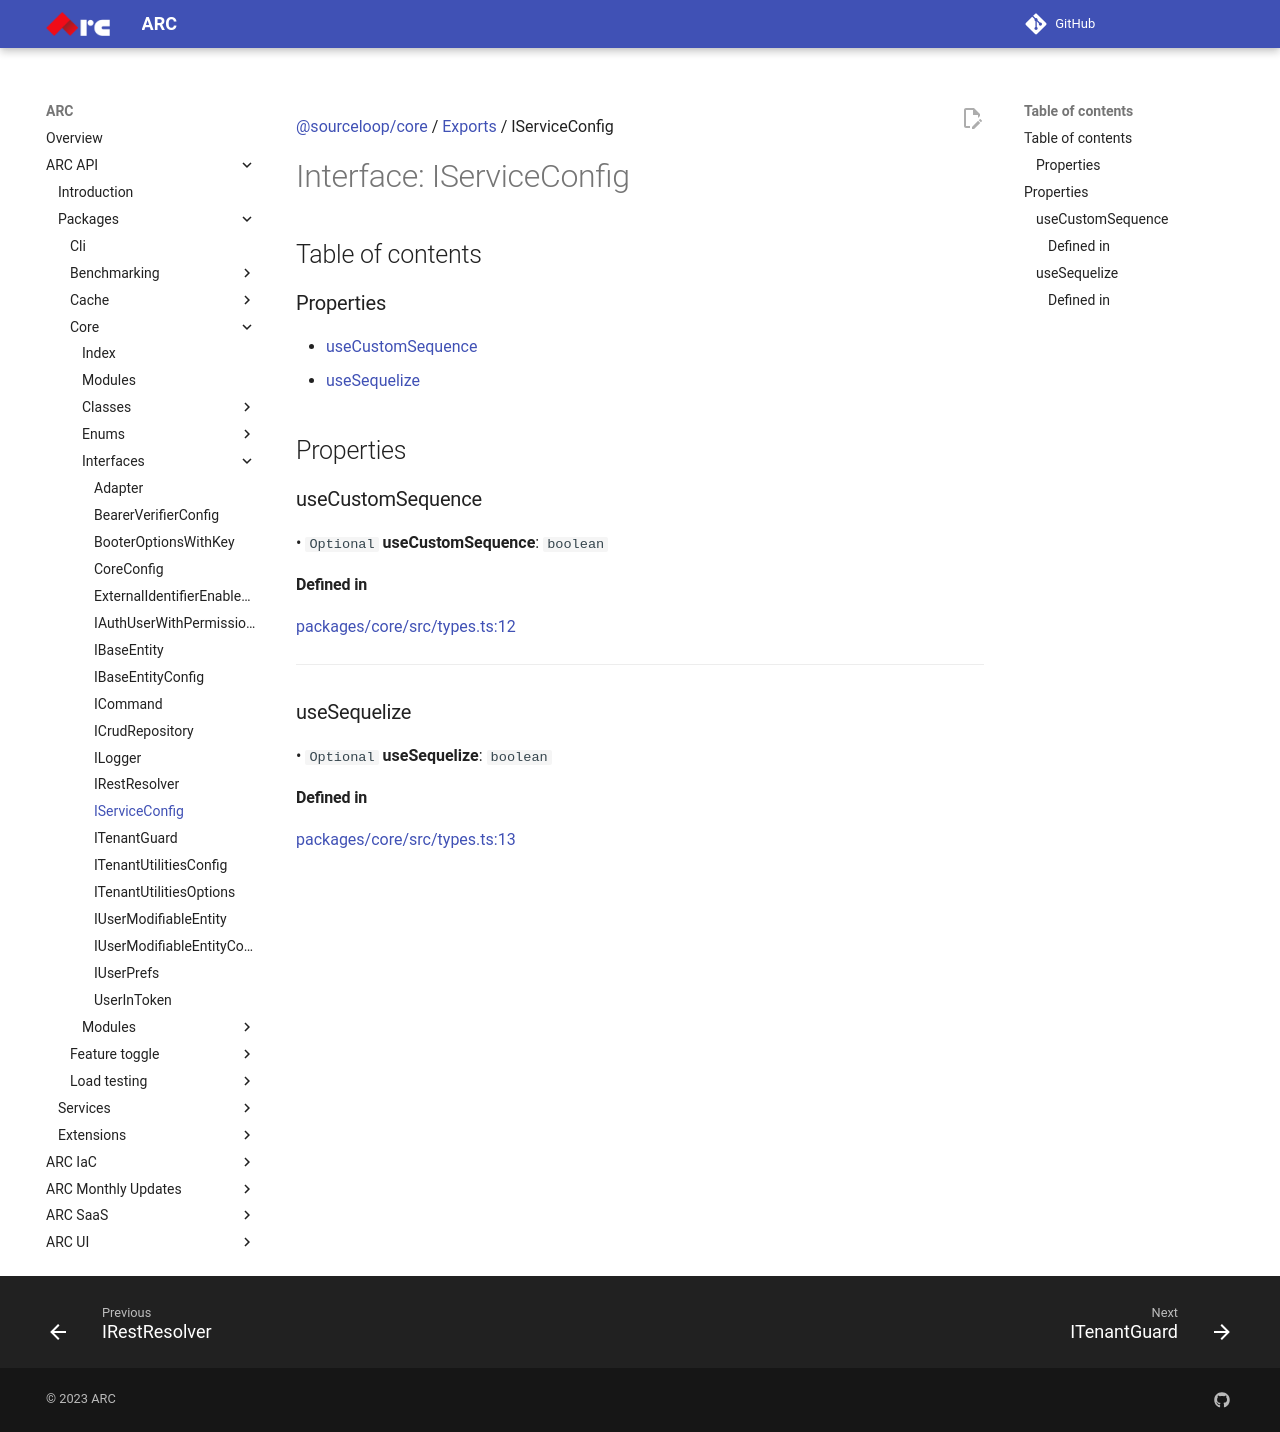

repository: sourcefuse/arc-docs · page: arc-api-docs/packages/core/interfaces/IServiceConfig/index.html · generator: mkdocs

[@sourceloop/core](../README.md) / [Exports](../modules.md) / IServiceConfig

# Interface: IServiceConfig

## Table of contents

### Properties

- [useCustomSequence](IServiceConfig.md#usecustomsequence)
- [useSequelize](IServiceConfig.md#usesequelize)

## Properties

### useCustomSequence

• `Optional` **useCustomSequence**: `boolean`

#### Defined in

[packages/core/src/types.ts:12](https://github.com/sourcefuse/loopback4-microservice-catalog/blob/eb9d4d57/packages/core/src/types.ts#L12)

___

### useSequelize

• `Optional` **useSequelize**: `boolean`

#### Defined in

[packages/core/src/types.ts:13](https://github.com/sourcefuse/loopback4-microservice-catalog/blob/eb9d4d57/packages/core/src/types.ts#L13)
